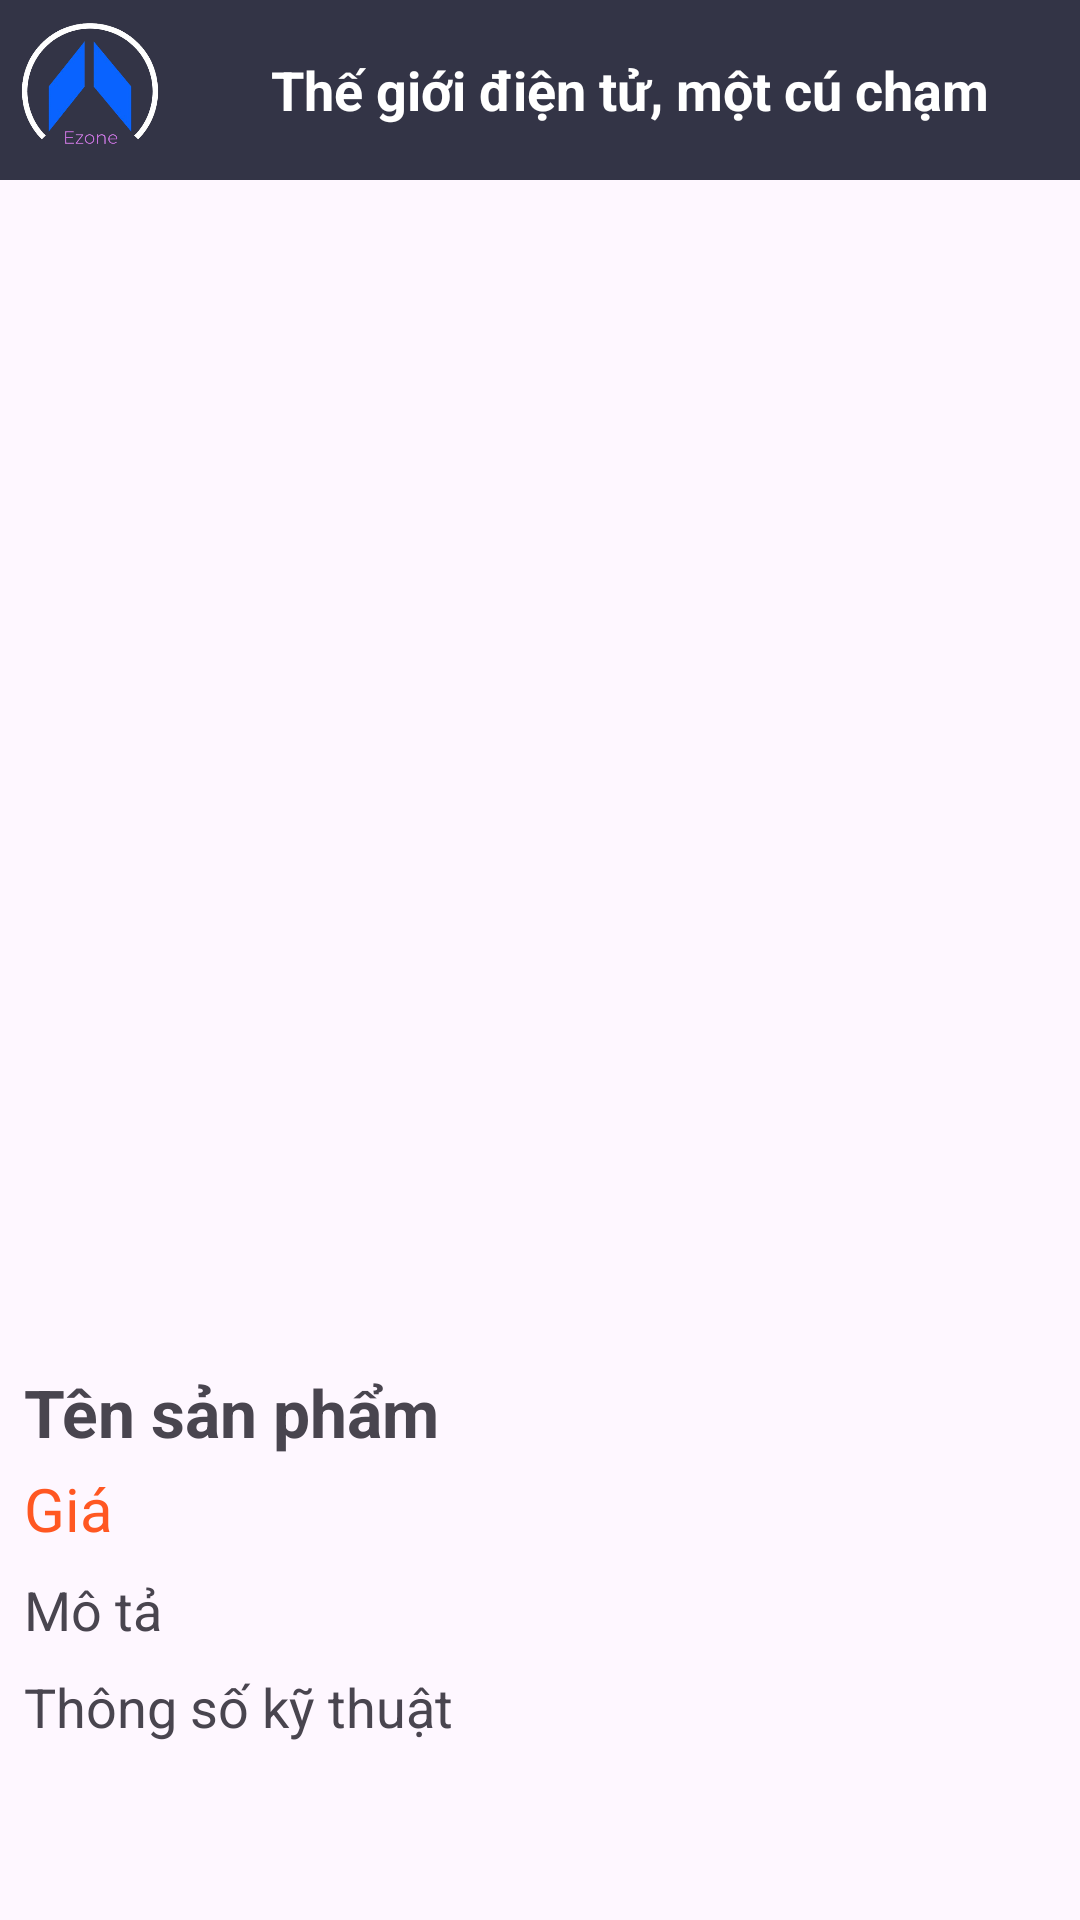

Android layout source for this screen:
<!-- AndroidManifest.xml: application theme Theme.EStoreApp -->
<!-- res/layout/activity_product_detail.xml -->
<LinearLayout xmlns:android="http://schemas.android.com/apk/res/android"
    android:layout_width="match_parent"
    android:layout_height="match_parent"
    android:orientation="vertical">


    <LinearLayout
        android:layout_width="match_parent"
        android:layout_height="wrap_content"
        android:orientation="vertical"
        >

        
        <LinearLayout
        android:layout_width="match_parent"
        android:layout_height="match_parent"
        android:background="@color/grey" >
        <ImageView
            android:layout_width="60dp"
            android:layout_height="60dp"
            android:layout_gravity="center_horizontal"
            android:scaleType="fitXY"
            android:src="@drawable/logo" />

            <TextView
                android:layout_width="match_parent"
                android:layout_height="wrap_content"

                android:layout_gravity="center"
                android:gravity="center"
                android:text="Thế giới điện tử, một cú chạm"
                android:textColor="@color/white"
                android:textSize="18sp"
                android:textStyle="bold" />
        </LinearLayout>
        <ImageView
            android:id="@+id/backButton"
            android:layout_width="32dp"
            android:layout_height="32dp"
            android:layout_marginTop="16dp"
            android:layout_gravity="start"
            android:src="@drawable/icon_back"
            android:padding="4dp"/>
        
        <ImageView
            android:id="@+id/imgDetail"
            android:layout_width="match_parent"
            android:layout_height="300dp"
            android:layout_marginTop="16dp"
            android:scaleType="centerCrop" />

        
        <LinearLayout
            android:layout_width="401dp"
            android:layout_height="wrap_content"
            android:layout_marginTop="16dp"
            android:orientation="horizontal">

            
            <LinearLayout
                android:layout_width="320dp"
                android:layout_height="wrap_content"
                android:layout_weight="1"
                android:orientation="vertical"
                android:padding="8dp">

                <TextView
                    android:id="@+id/tvNameDetail"
                    android:layout_width="match_parent"
                    android:layout_height="wrap_content"
                    android:layout_marginTop="8dp"
                    android:text="Tên sản phẩm"
                    android:textSize="22sp"
                    android:textStyle="bold" />

                <TextView
                    android:id="@+id/tvPriceDetail"
                    android:layout_width="match_parent"
                    android:layout_height="wrap_content"
                    android:layout_marginTop="4dp"
                    android:text="Giá"
                    android:textColor="#FF5722"
                    android:textSize="20sp" />

                <TextView
                    android:id="@+id/tvDescription"
                    android:layout_width="match_parent"
                    android:layout_height="wrap_content"
                    android:layout_marginTop="8dp"
                    android:text="Mô tả"
                    android:textSize="18sp" />

                <TextView
                    android:id="@+id/tvSpecs"
                    android:layout_width="match_parent"
                    android:layout_height="wrap_content"
                    android:layout_marginTop="8dp"
                    android:text="Thông số kỹ thuật"
                    android:textSize="18sp" />

            </LinearLayout>

            

        </LinearLayout>
        <ImageView
            android:id="@+id/imgAdd"
            android:layout_width="60dp"
            android:layout_height="60dp"
            android:layout_gravity="center"
            android:layout_marginStart="8dp"
            android:src="@drawable/cart" />

    </LinearLayout>
</LinearLayout>
<!-- resources referenced by this layout -->
<resources>
  <color name="grey">#333446</color>
  <color name="white">#FFFFFFFF</color>
  <!-- drawable logo: png bitmap (drawable, 67171 bytes) -->
  <style name="Theme.EStoreApp" parent="Base.Theme.EStoreApp" />
  <style name="Base.Theme.EStoreApp" parent="Theme.Material3.DayNight.NoActionBar">
          
          
      </style>
</resources>
